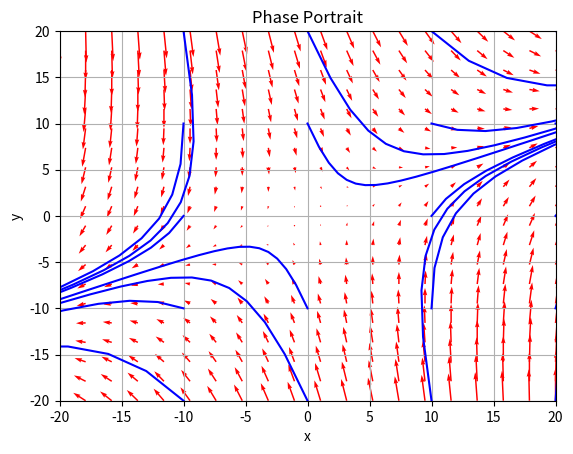
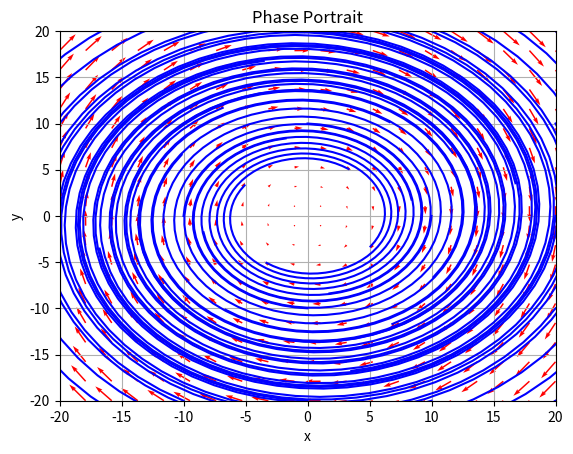
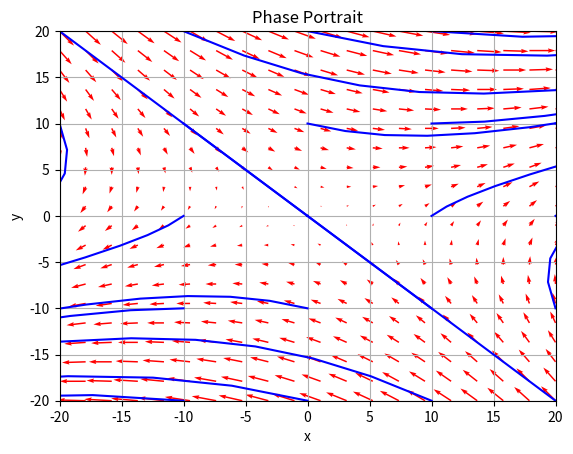
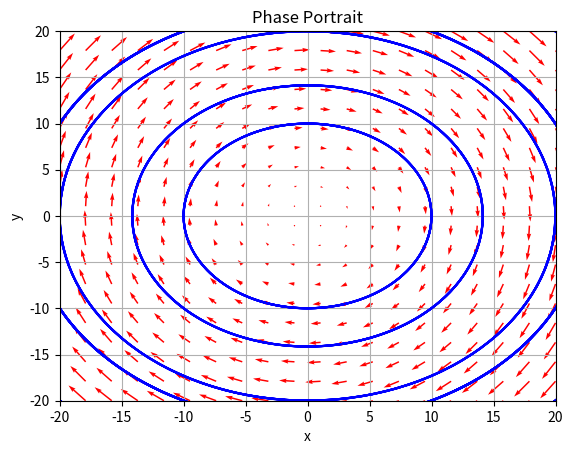

Recreate these plots in Python, in order.
import numpy as np
import matplotlib.pyplot as plt
from scipy.integrate import solve_ivp

def ode41(a, b, c, d):
    # Define the matrix
    A = np.array([[a, b], [c, d]])
    print('所给的矩阵为:\n', A)
    
    # Define the differential equations
    print('所给的微分方程组为：')
    print(f'dx/dt = {a} * x(t) + {b} * y(t)')
    print(f'dy/dt = {c} * x(t) + {d} * y(t)')
    
    # Calculate p, q, and delta
    p = a + d
    q = a * d - b * c
    delta = p**2 - 4 * q
    print(f'p = {p}, q = {q}, p^2 - 4*q = {delta}')
    
    # Determine the nature of the singular point
    if q == 0:
        print('该线性系统的奇点是高阶奇点')
    if p == 0 and q > 0 and delta < 0:
        print('该线性系统的奇点是中心')
    if p < 0 and q > 0 and delta < 0:
        print('该线性系统的奇点是稳定焦点')
    if p > 0 and q > 0 and delta < 0:
        print('该线性系统的奇点是不稳定焦点')
    if p < 0:
        print('该线性系统的奇点是鞍点')
    if q > 0 and delta > 0 and p < 0:
        print('该线性系统的奇点是稳定结点')
    if q > 0 and delta > 0 and p > 0:
        print('该线性系统的奇点是不稳定结点')
    if q > 0 and delta == 0 and p < 0:
        print('该线性系统的奇点是稳定退化结点或临界结点')
    if q > 0 and delta == 0 and p > 0:
        print('该线性系统的奇点是不稳定退化结点或临界结点')

    # Define the system of ODEs
    def system(t, Y):
        x, y = Y
        dxdt = a * x + b * y
        dydt = c * x + d * y
        return [dxdt, dydt]
    
    # Plot phase portrait
    fig, ax = plt.subplots()
    
    # Set axis limits
    # xlim, ylim = [-10, 10], [-10, 10]
    xlim, ylim = [-20, 20], [-20, 20]
    ax.set_xlim(xlim)
    ax.set_ylim(ylim)
    
    # Create a grid of initial conditions
    x = np.linspace(xlim[0], xlim[1], 20)
    y = np.linspace(ylim[0], ylim[1], 20)
    X, Y = np.meshgrid(x, y)
    
    # Compute the direction field
    U = a * X + b * Y
    V = c * X + d * Y
    ax.quiver(X, Y, U, V, color='r')

    # Solve ODE for different initial conditions and plot trajectories
    for x0 in np.linspace(xlim[0], xlim[1], 5):
        for y0 in np.linspace(ylim[0], ylim[1], 5):
            sol = solve_ivp(system, [0, 10], [x0, y0], t_eval=np.linspace(0, 10, 100))
            ax.plot(sol.y[0], sol.y[1], 'b')

    plt.xlabel('x')
    plt.ylabel('y')
    plt.title('Phase Portrait')
    plt.grid()
    plt.show()

# Example usage:
ode41(1, 1, 2, -3)
ode41(-0.05, 1, -1, -0.05)
ode41(1, 3, 1, -1)
ode41(0, 1, -1, 0)
